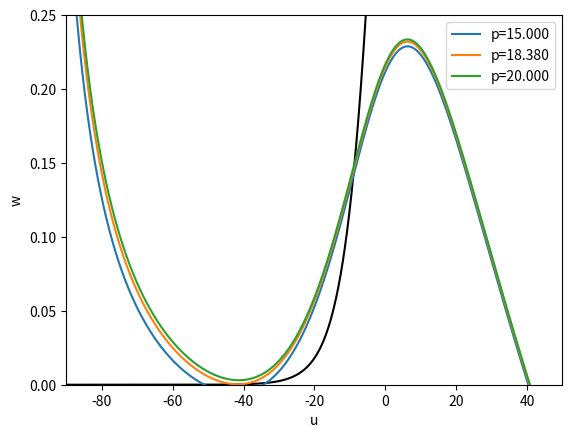

Python code for this plot:
# -*- coding: utf-8 -*-
"""
Created on Mon Nov 18 15:04:22 2024

[redacted]
"""


import numpy as np
import matplotlib.pyplot as plt
from scipy import optimize


V1 = -1.2
V2 = 18
V3 = -0  #VRIED PARAMETER: 0, -13, -21
V4 = 10#30
phi = 0.15#0.04
Vk = -100#-84
VL = -70#-60
VCa = 50#120
gk = 20#8
gL = 2
gCa = 20#4.4
C = 2#20

I = 12.42#18.38


gL/=C
gCa/=C
gk/=C
#I /=C
#phi/=200

def MSS(V):
    return 1/2 * (1 + np.tanh((V-V1)/V2))

def NSS(V):
    return 0.5 * (1 + np.tanh((V-V3)/V4))

def tN(V):
    return 1/(phi * np.cosh((V-V3)/(2*V4)))


V = np.linspace(-100,100,10000)





def Null_V(V):
    return -1/(gk * (V-Vk)) * (-I + gL*(V-VL) + gCa*MSS(V)*(V-VCa))

def Null_N(V):
    return NSS(V)



def DiffFunc(V):
    return Null_V(V) - Null_N(V)


root = optimize.newton(DiffFunc,-10)
print("V =",root)
print(Null_N(root))
print(Null_V(root))




plt.figure()

NN = Null_N(V)
plt.plot(V,NN,color='k')

for I in [15,18.38,20]:
    
    NV = Null_V(V)
    plt.plot(V,NV,label='p=%0.3f'%(I))

plt.ylim(0,0.25)
plt.xlim(-90,50)
plt.legend()


plt.ylabel("w")
plt.xlabel("u")

#plt.ylim(-1,2)
#plt.xlim(-100,100)
plt.savefig("NullclineComparisons.png")
